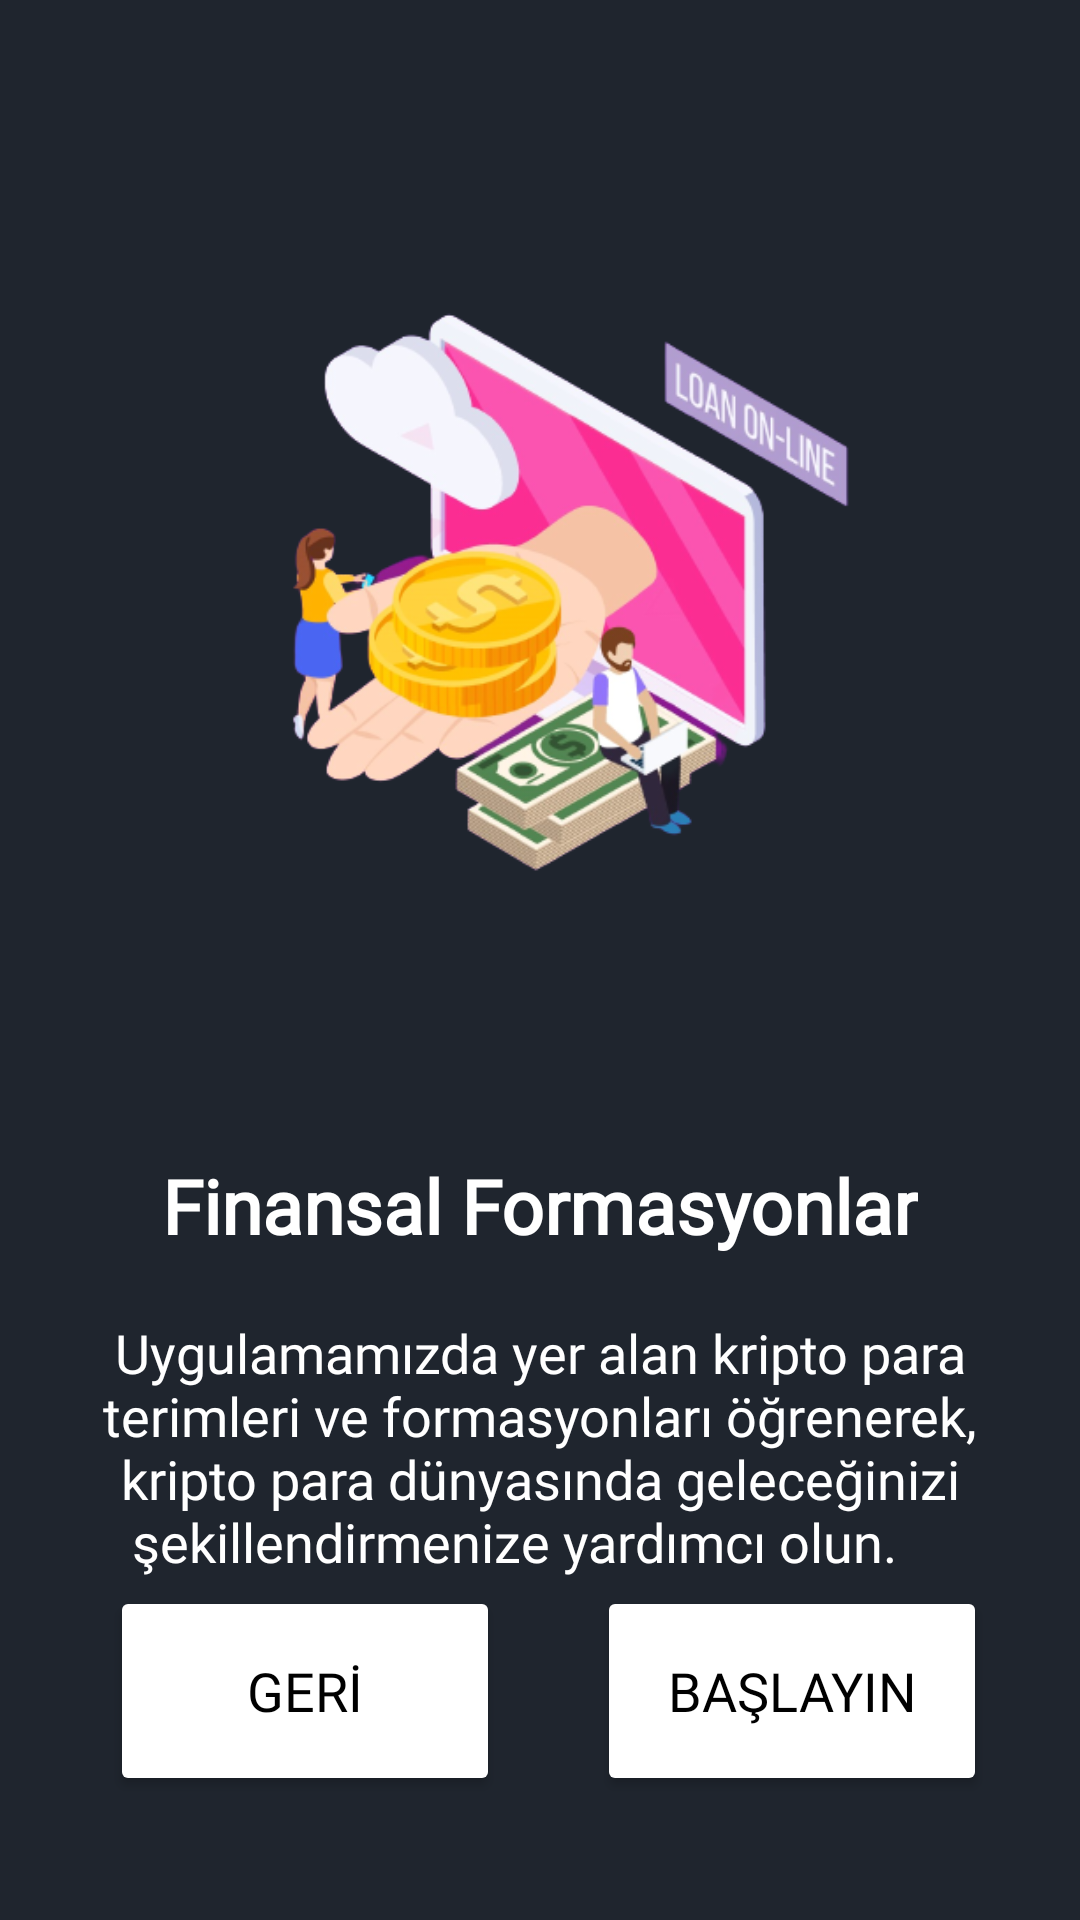

Layout XML and referenced resources for this Android screen:
<!-- AndroidManifest.xml: application theme Theme.BUygulama -->
<!-- res/layout/fragment_thind_screen.xml -->
<?xml version="1.0" encoding="utf-8"?>
<androidx.constraintlayout.widget.ConstraintLayout xmlns:android="http://schemas.android.com/apk/res/android"
    xmlns:app="http://schemas.android.com/apk/res-auto"
    xmlns:tools="http://schemas.android.com/tools"
    android:layout_width="match_parent"
    android:layout_height="match_parent"
    android:background="#1f252e"
    tools:context=".OnBoarding.Screen.FirstScreen">


    <ImageView
        android:id="@+id/imageView3"
        android:layout_width="300dp"
        android:layout_height="300dp"
        android:layout_marginTop="50dp"
        android:src="@drawable/onbb3"
        app:layout_constraintBottom_toBottomOf="parent"
        app:layout_constraintEnd_toEndOf="parent"
        app:layout_constraintHorizontal_bias="0.495"
        app:layout_constraintStart_toStartOf="parent"
        app:layout_constraintTop_toTopOf="parent"
        app:layout_constraintVertical_bias="0.0" />

    <TextView
        android:id="@+id/title3"
        android:layout_width="wrap_content"
        android:layout_height="wrap_content"
        android:layout_marginTop="35dp"
        android:fontFamily="@font/poppins"
        android:text="Finansal Formasyonlar"
        android:textStyle="bold"
        android:textColor="@color/white"
        android:textSize="25sp"
        app:layout_constraintEnd_toEndOf="parent"
        app:layout_constraintStart_toStartOf="parent"
        app:layout_constraintTop_toBottomOf="@+id/imageView3" />


    <TextView
        android:id="@+id/description3"
        android:layout_width="310dp"
        android:layout_height="wrap_content"
        android:layout_marginStart="16dp"
        android:layout_marginTop="20dp"
        android:layout_marginEnd="16dp"
        android:textSize="18sp"
        android:gravity="center_horizontal"
        android:fontFamily="@font/poppins"
        android:text="Uygulamamızda yer alan kripto para terimleri ve formasyonları öğrenerek, kripto para dünyasında geleceğinizi şekillendirmenize yardımcı olun.    "
        android:textColor="@color/white"
        app:layout_constraintBottom_toBottomOf="parent"
        app:layout_constraintEnd_toEndOf="parent"
        app:layout_constraintHorizontal_bias="0.493"
        app:layout_constraintStart_toStartOf="parent"
        app:layout_constraintTop_toBottomOf="@+id/title3"
        app:layout_constraintVertical_bias="0.0" />

    <Button
        android:id="@+id/finish"
        android:layout_width="130dp"
        android:layout_height="70dp"
        android:layout_marginTop="32dp"
        android:backgroundTint="#FFFFFF"
        android:elevation="16dp"
        android:text="BAŞLAYIN"
        android:fontFamily="@font/poppins"
        android:textColor="#000000"
        android:textSize="18sp"
        android:textStyle="normal"
        app:layout_constraintBottom_toBottomOf="parent"
        app:layout_constraintEnd_toEndOf="parent"
        app:layout_constraintHorizontal_bias="0.865"
        app:layout_constraintStart_toStartOf="parent"
        app:layout_constraintTop_toTopOf="parent"
        app:layout_constraintVertical_bias="0.923" />

    <Button
        android:id="@+id/geri3"
        android:layout_width="130dp"
        android:layout_height="70dp"
        android:layout_marginTop="32dp"
        android:backgroundTint="#FFFFFF"
        android:elevation="16dp"
        android:text="GERİ"
        android:fontFamily="@font/poppins"
        android:textColor="#000000"
        android:textSize="18sp"
        android:textStyle="normal"
        app:layout_constraintBottom_toBottomOf="parent"
        app:layout_constraintEnd_toEndOf="parent"
        app:layout_constraintHorizontal_bias="0.16"
        app:layout_constraintStart_toStartOf="parent"
        app:layout_constraintTop_toTopOf="parent"
        app:layout_constraintVertical_bias="0.923" />

</androidx.constraintlayout.widget.ConstraintLayout>
<!-- resources referenced by this layout -->
<resources>
  <color name="white">#FFFFFFFF</color>
  <!-- drawable onbb3: png bitmap (drawable, 118988 bytes) -->
  <style name="Theme.BUygulama" parent="Theme.MaterialComponents.DayNight.DarkActionBar">
          
          <item name="colorPrimary">@color/purple_500</item>
          <item name="colorPrimaryVariant">#0C0D13</item>
          <item name="colorOnPrimary">@color/white</item>
          
          <item name="colorSecondary">@color/teal_200</item>
          <item name="colorSecondaryVariant">@color/teal_700</item>
          <item name="colorOnSecondary">@color/black</item>
          
          <item name="android:statusBarColor">?attr/colorPrimaryVariant</item>
          
  
          <item name="windowActionBar">false</item>
          <item name="windowNoTitle">true</item>
          <item name="android:textColorHint">@android:color/white</item>
          <item name="android:editTextColor">@android:color/white</item>
  
          <item name="searchIcon">@color/white</item>
  
      </style>
  <color name="purple_500">#FF6200EE</color>
  <color name="teal_200">#FF03DAC5</color>
  <color name="teal_700">#FF018786</color>
  <color name="black">#FF000000</color>
</resources>
